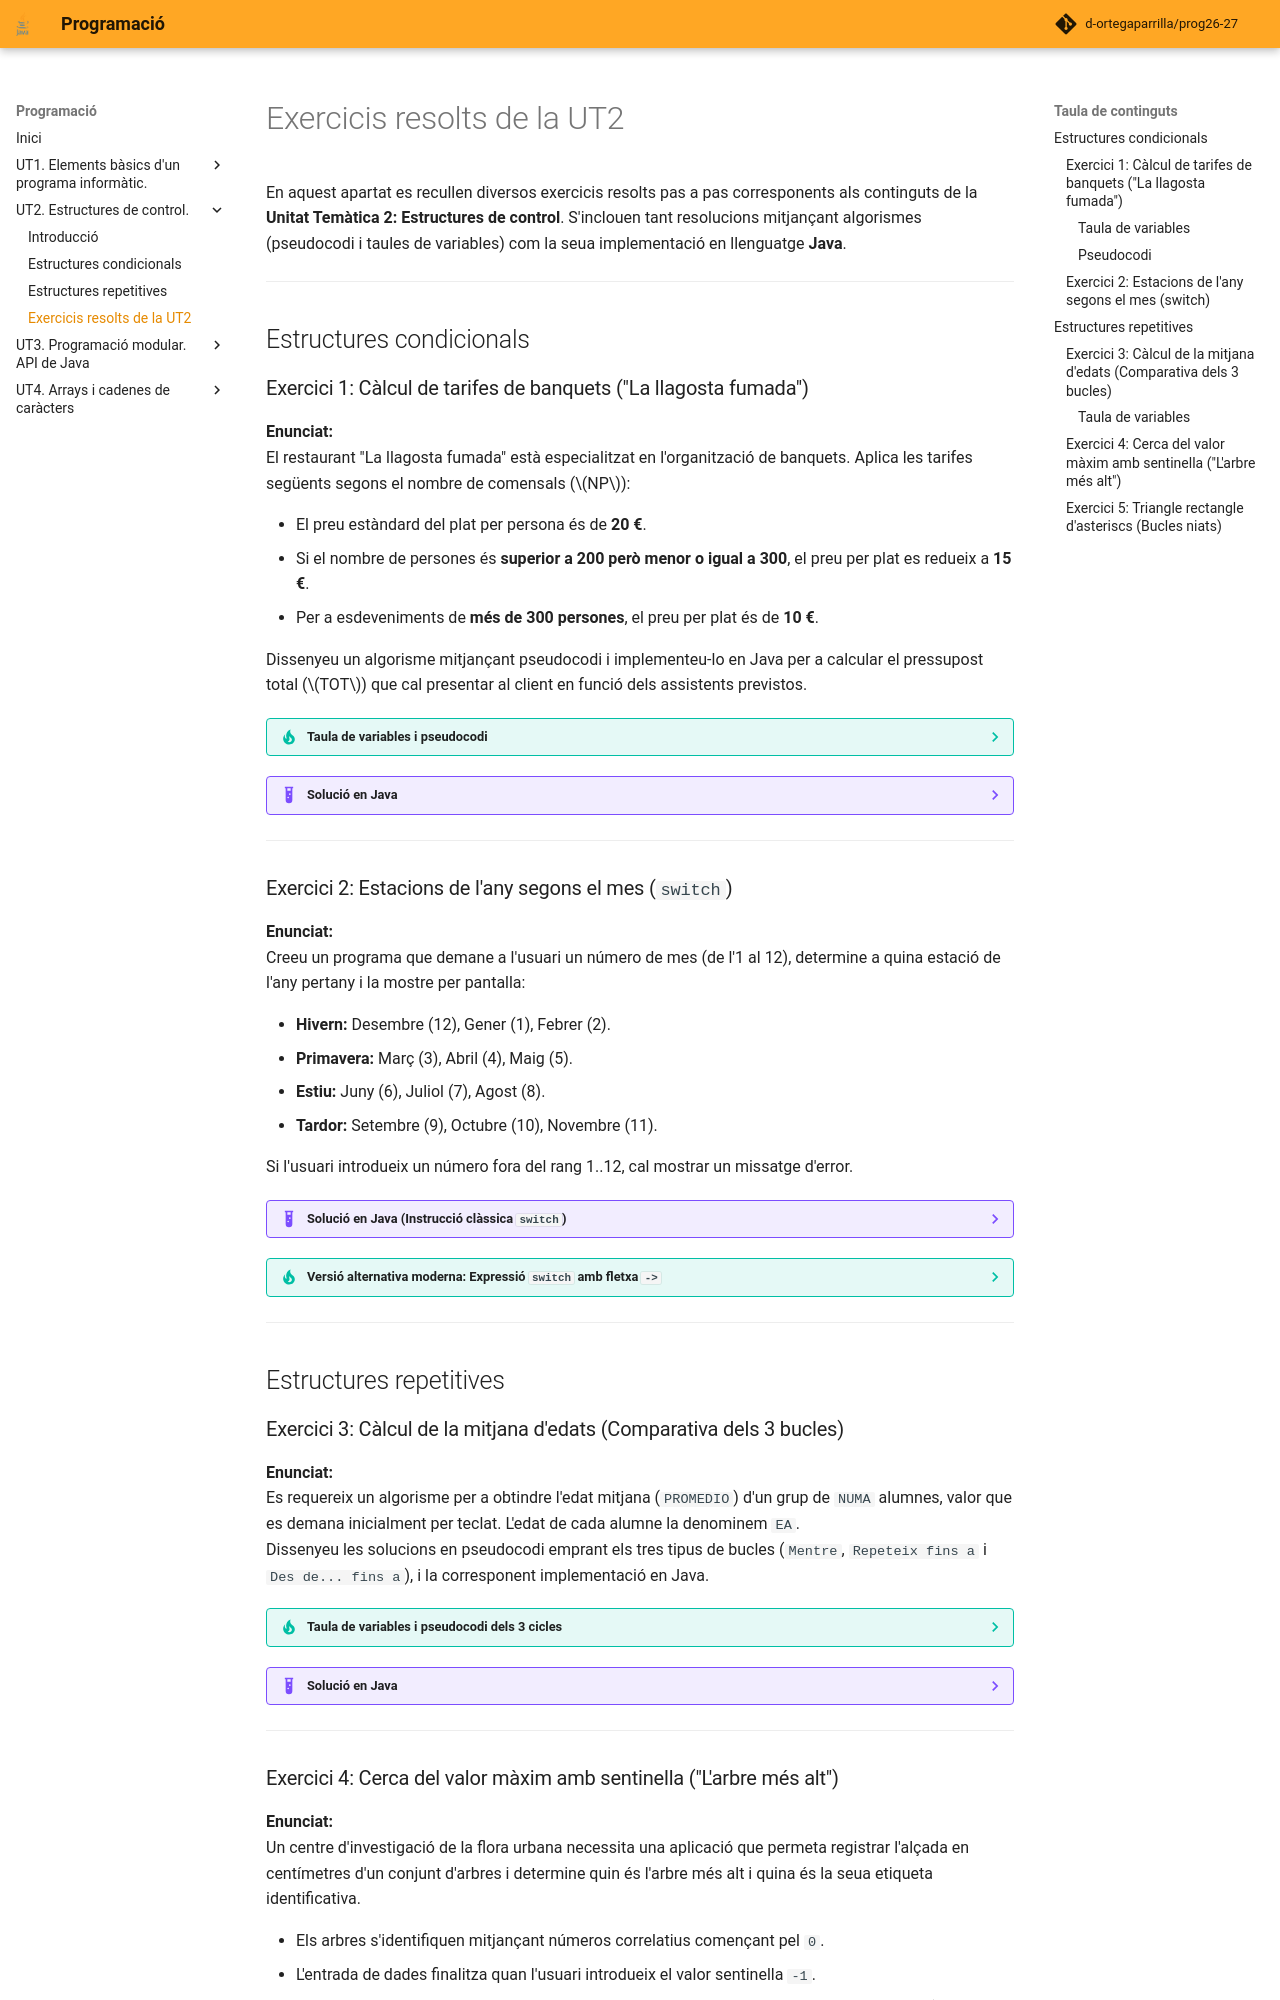

repository: d-ortegaparrilla/prog26-27 · page: UT2/exemples.html · generator: mkdocs

# Exercicis resolts de la UT2

En aquest apartat es recullen diversos exercicis resolts pas a pas corresponents als continguts de la **Unitat Temàtica 2: Estructures de control**. S'inclouen tant resolucions mitjançant algorismes (pseudocodi i taules de variables) com la seua implementació en llenguatge **Java**.

---

## Estructures condicionals

### Exercici 1: Càlcul de tarifes de banquets ("La llagosta fumada")

**Enunciat:**  
El restaurant "La llagosta fumada" està especialitzat en l'organització de banquets. Aplica les tarifes següents segons el nombre de comensals ($NP$):

* El preu estàndard del plat per persona és de **20 €**.
* Si el nombre de persones és **superior a 200 però menor o igual a 300**, el preu per plat es redueix a **15 €**.
* Per a esdeveniments de **més de 300 persones**, el preu per plat és de **10 €**.

Dissenyeu un algorisme mitjançant pseudocodi i implementeu-lo en Java per a calcular el pressupost total ($TOT$) que cal presentar al client en funció dels assistents previstos.

??? tip "Taula de variables i pseudocodi"
    #### Taula de variables
    | Nom variable | Descripció | Tipus |
    | :--- | :--- | :--- |
    | `NP` | Nombre de persones / comensals | Enter |
    | `TOT` | Pressupost total a pagar pel banquet | Real |

    #### Pseudocodi
    ```text
    1. Inici
    2. Llegir NP
    3. Si NP > 300 Aleshores
           Fer TOT = NP * 10
       Si no
           Si NP > 200 Aleshores
               Fer TOT = NP * 15
           Si no
               Fer TOT = NP * 20
           Fi Si
       Fi Si
    4. Escriure "El pressupost total és: ", TOT
    5. Fi
    ```

??? example "Solució en Java"
    ```java
    /*
     * Programa que calcula el pressupost d'un banquet en funció
     * del nombre de comensals amb tarifes escalonades.
     */
    void main() {
        int np;
        double tot;

        IO.print("Introdueix el nombre de persones per al banquet: ");
        np = Integer.parseInt(IO.readln());

        if (np > 300) {
            tot = np * 10.0;
        } else if (np > 200) {
            tot = np * 15.0;
        } else {
            tot = np * 20.0;
        }

        IO.println("El pressupost total és de: " + tot + " €");
    }
    ```

---

### Exercici 2: Estacions de l'any segons el mes (`switch`)

**Enunciat:**  
Creeu un programa que demane a l'usuari un número de mes (de l'1 al 12), determine a quina estació de l'any pertany i la mostre per pantalla:

* **Hivern:** Desembre (12), Gener (1), Febrer (2).
* **Primavera:** Març (3), Abril (4), Maig (5).
* **Estiu:** Juny (6), Juliol (7), Agost (8).
* **Tardor:** Setembre (9), Octubre (10), Novembre (11).

Si l'usuari introdueix un número fora del rang 1..12, cal mostrar un missatge d'error.

??? example "Solució en Java (Instrucció clàssica `switch`)"
    ```java
    /*
     * Programa que calcula l'estació de l'any a partir del número de mes
     * emprant l'agrupació de casos en una instrucció switch clàssica.
     */
    void main() {
        int mes;
        String estacio;

        IO.print("Indica el número del mes (1-12): ");
        mes = Integer.parseInt(IO.readln());

        switch (mes) {
            case 12, 1, 2:
                estacio = "Hivern";
                break;
            case 3, 4, 5:
                estacio = "Primavera";
                break;
            case 6, 7, 8:
                estacio = "Estiu";
                break;
            case 9, 10, 11:
                estacio = "Tardor";
                break;
            default:
                estacio = "error";
        }

        if (estacio.equals("error")) {
            IO.println("Número de mes incorrecte! Ha de ser entre 1 i 12.");
        } else {
            IO.println("Estem a: " + estacio);
        }
    }
    ```

??? tip "Versió alternativa moderna: Expressió `switch` amb fletxa `->`"
    En les versions modernes de Java podem utilitzar el `switch` com a expressió directa per assignar el valor a la variable de manera molt més concisa:

    ```java
    void main() {
        IO.print("Indica el número del mes (1-12): ");
        int mes = Integer.parseInt(IO.readln());

        String estacio = switch (mes) {
            case 12, 1, 2  -> "Hivern";
            case 3, 4, 5   -> "Primavera";
            case 6, 7, 8   -> "Estiu";
            case 9, 10, 11 -> "Tardor";
            default        -> "Mes invàlid";
        };

        IO.println("Resultat: " + estacio);
    }
    ```

---

## Estructures repetitives

### Exercici 3: Càlcul de la mitjana d'edats (Comparativa dels 3 bucles)

**Enunciat:**  
Es requereix un algorisme per a obtindre l'edat mitjana (`PROMEDIO`) d'un grup de `NUMA` alumnes, valor que es demana inicialment per teclat. L'edat de cada alumne la denominem `EA`.  
Dissenyeu les solucions en pseudocodi emprant els tres tipus de bucles (`Mentre`, `Repeteix fins a` i `Des de... fins a`), i la corresponent implementació en Java.

??? tip "Taula de variables i pseudocodi dels 3 cicles"
    #### Taula de variables
    | Nom variable | Descripció | Tipus |
    | :--- | :--- | :--- |
    | `NUMA` | Nombre total d'alumnes | Enter |
    | `C` | Comptador d'iteracions | Enter |
    | `EA` | Edat de cada alumne llegida | Enter |
    | `SUMA` | Acumulador de les edats | Enter |
    | `PROMEDIO` | Edat mitjana resultant | Real |

    === "a) Cicle Mentre (while)"
        ```text
        1. Inici
        2. Fer SUMA = 0
        3. Llegir NUMA
        4. Fer C = 1
        5. Mentre C <= NUMA fer
               Llegir EA
               Fer SUMA = SUMA + EA
               Fer C = C + 1
           Fi Mentre
        6. Fer PROMEDIO = SUMA / NUMA
        7. Escriure "L'edat mitjana és: ", PROMEDIO
        8. Fi
        ```

    === "b) Cicle Repeteix fins a (do-while)"
        ```text
        1. Inici
        2. Fer SUMA = 0
        3. Llegir NUMA
        4. Fer C = 1
        5. Repeteix
               Llegir EA
               Fer SUMA = SUMA + EA
               Fer C = C + 1
           Fins a C > NUMA
        6. Fer PROMEDIO = SUMA / NUMA
        7. Escriure "L'edat mitjana és: ", PROMEDIO
        8. Fi
        ```

    === "c) Cicle Des de... fins a (for)"
        ```text
        1. Inici
        2. Fer SUMA = 0
        3. Llegir NUMA
        4. Des de C = 1 fins a NUMA fer
               Llegir EA
               Fer SUMA = SUMA + EA
           Fi Des de
        5. Fer PROMEDIO = SUMA / NUMA
        6. Escriure "L'edat mitjana és: ", PROMEDIO
        7. Fi
        ```

??? example "Solució en Java"
    Com que coneixem per endavant el nombre exacte de repeticions (`numa`), l'estructura més idònia en Java és el bucle `for`:

    ```java
    /*
     * Programa que calcula l'edat mitjana d'un grup d'alumnes
     * utilitzant un bucle for.
     */
    void main() {
        int numa;
        int suma = 0;
        double mitjana;

        IO.print("Quants alumnes hi ha al grup?: ");
        numa = Integer.parseInt(IO.readln());

        for (int c = 1; c <= numa; c++) {
            IO.print("Introdueix l'edat de l'alumne " + c + ": ");
            int ea = Integer.parseInt(IO.readln());
            suma = suma + ea;
        }

        mitjana = (double) suma / numa;
        IO.println("L'edat mitjana del grup és: " + mitjana);
    }
    ```

---
